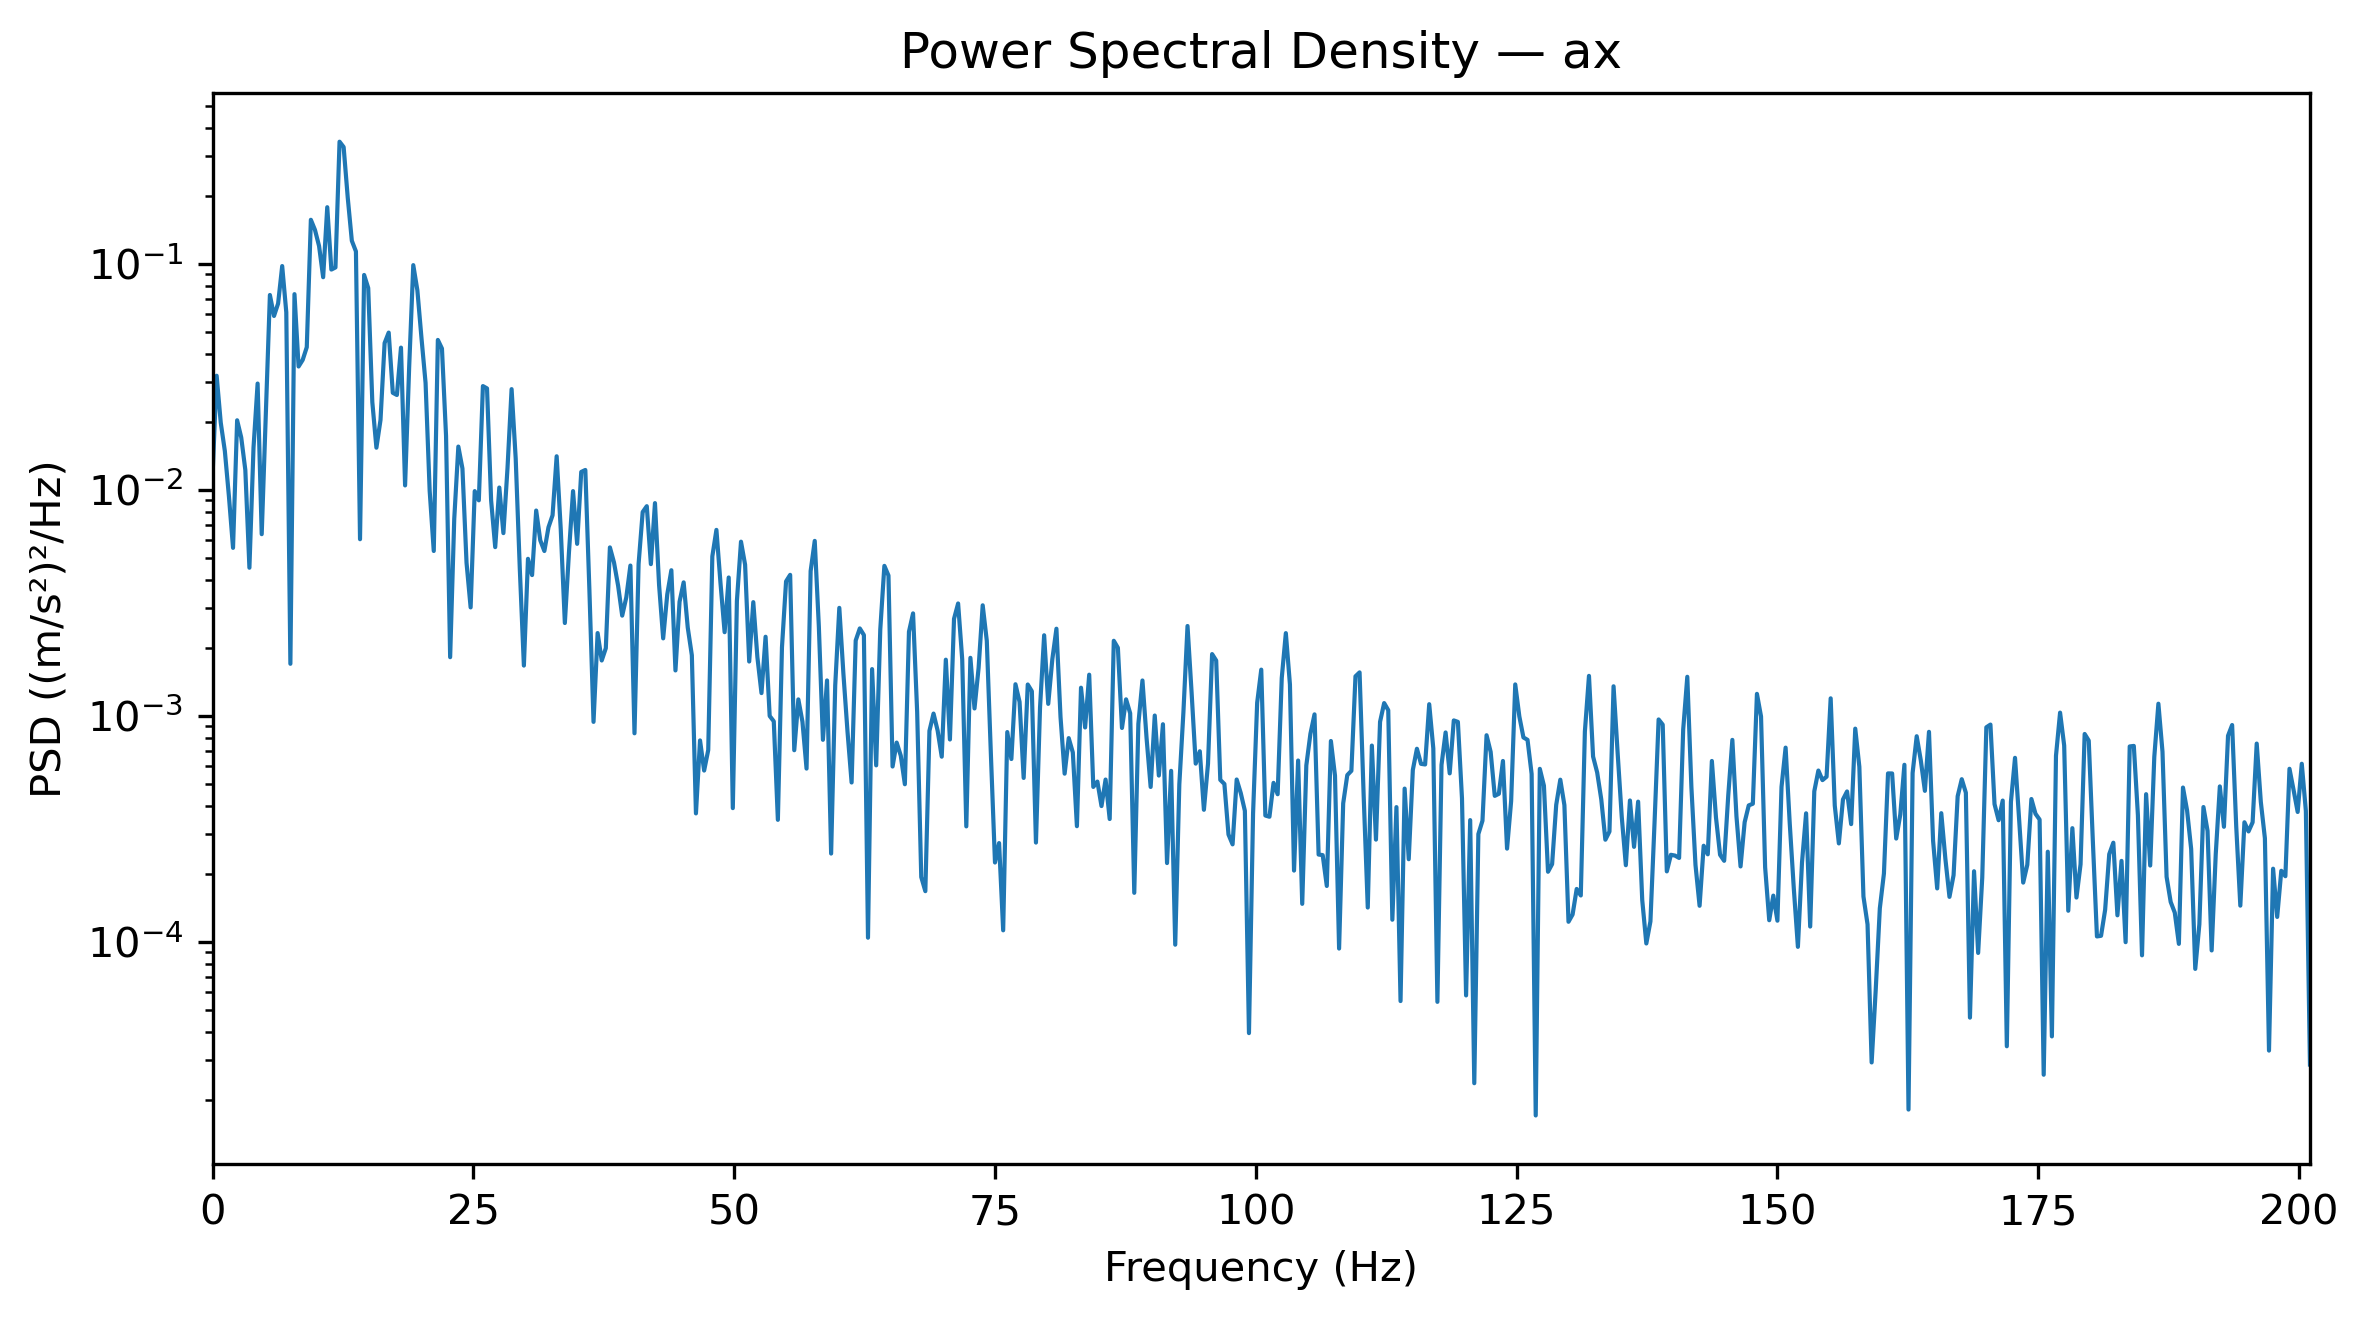

Data behind this chart, as committed beside it:
Frequency_Hz, PSD_(m_s2)^2_per_Hz
0.0, 0.01151
0.3927, 0.03194
0.7854, 0.01981
1.178, 0.01484
1.571, 0.009335
1.963, 0.00553
2.356, 0.02028
2.749, 0.01703
3.141, 0.01223
3.534, 0.004516
3.927, 0.01536
4.319, 0.02949
4.712, 0.006357
5.105, 0.02181
5.497, 0.07271
5.89, 0.05871
6.283, 0.06663
6.675, 0.09762
7.068, 0.06094
7.461, 0.001697
7.854, 0.07333
8.246, 0.03508
8.639, 0.03751
9.032, 0.04271
9.424, 0.1564
9.817, 0.1412
10.21, 0.1198
10.6, 0.08713
10.99, 0.1778
11.39, 0.0942
11.78, 0.09624
12.17, 0.3466
12.57, 0.3281
12.96, 0.1961
13.35, 0.1263
13.74, 0.1133
14.14, 0.006038
14.53, 0.08915
14.92, 0.07805
15.31, 0.02442
15.71, 0.01534
16.1, 0.02035
16.49, 0.04455
16.89, 0.04958
17.28, 0.02684
17.67, 0.02624
18.06, 0.04253
18.46, 0.01045
18.85, 0.03507
19.24, 0.09854
19.63, 0.07625
20.03, 0.04692
20.42, 0.02969
20.81, 0.009889
21.2, 0.005356
21.6, 0.046
21.99, 0.04213
22.38, 0.01728
22.78, 0.001815
23.17, 0.007426
... 453 more rows
